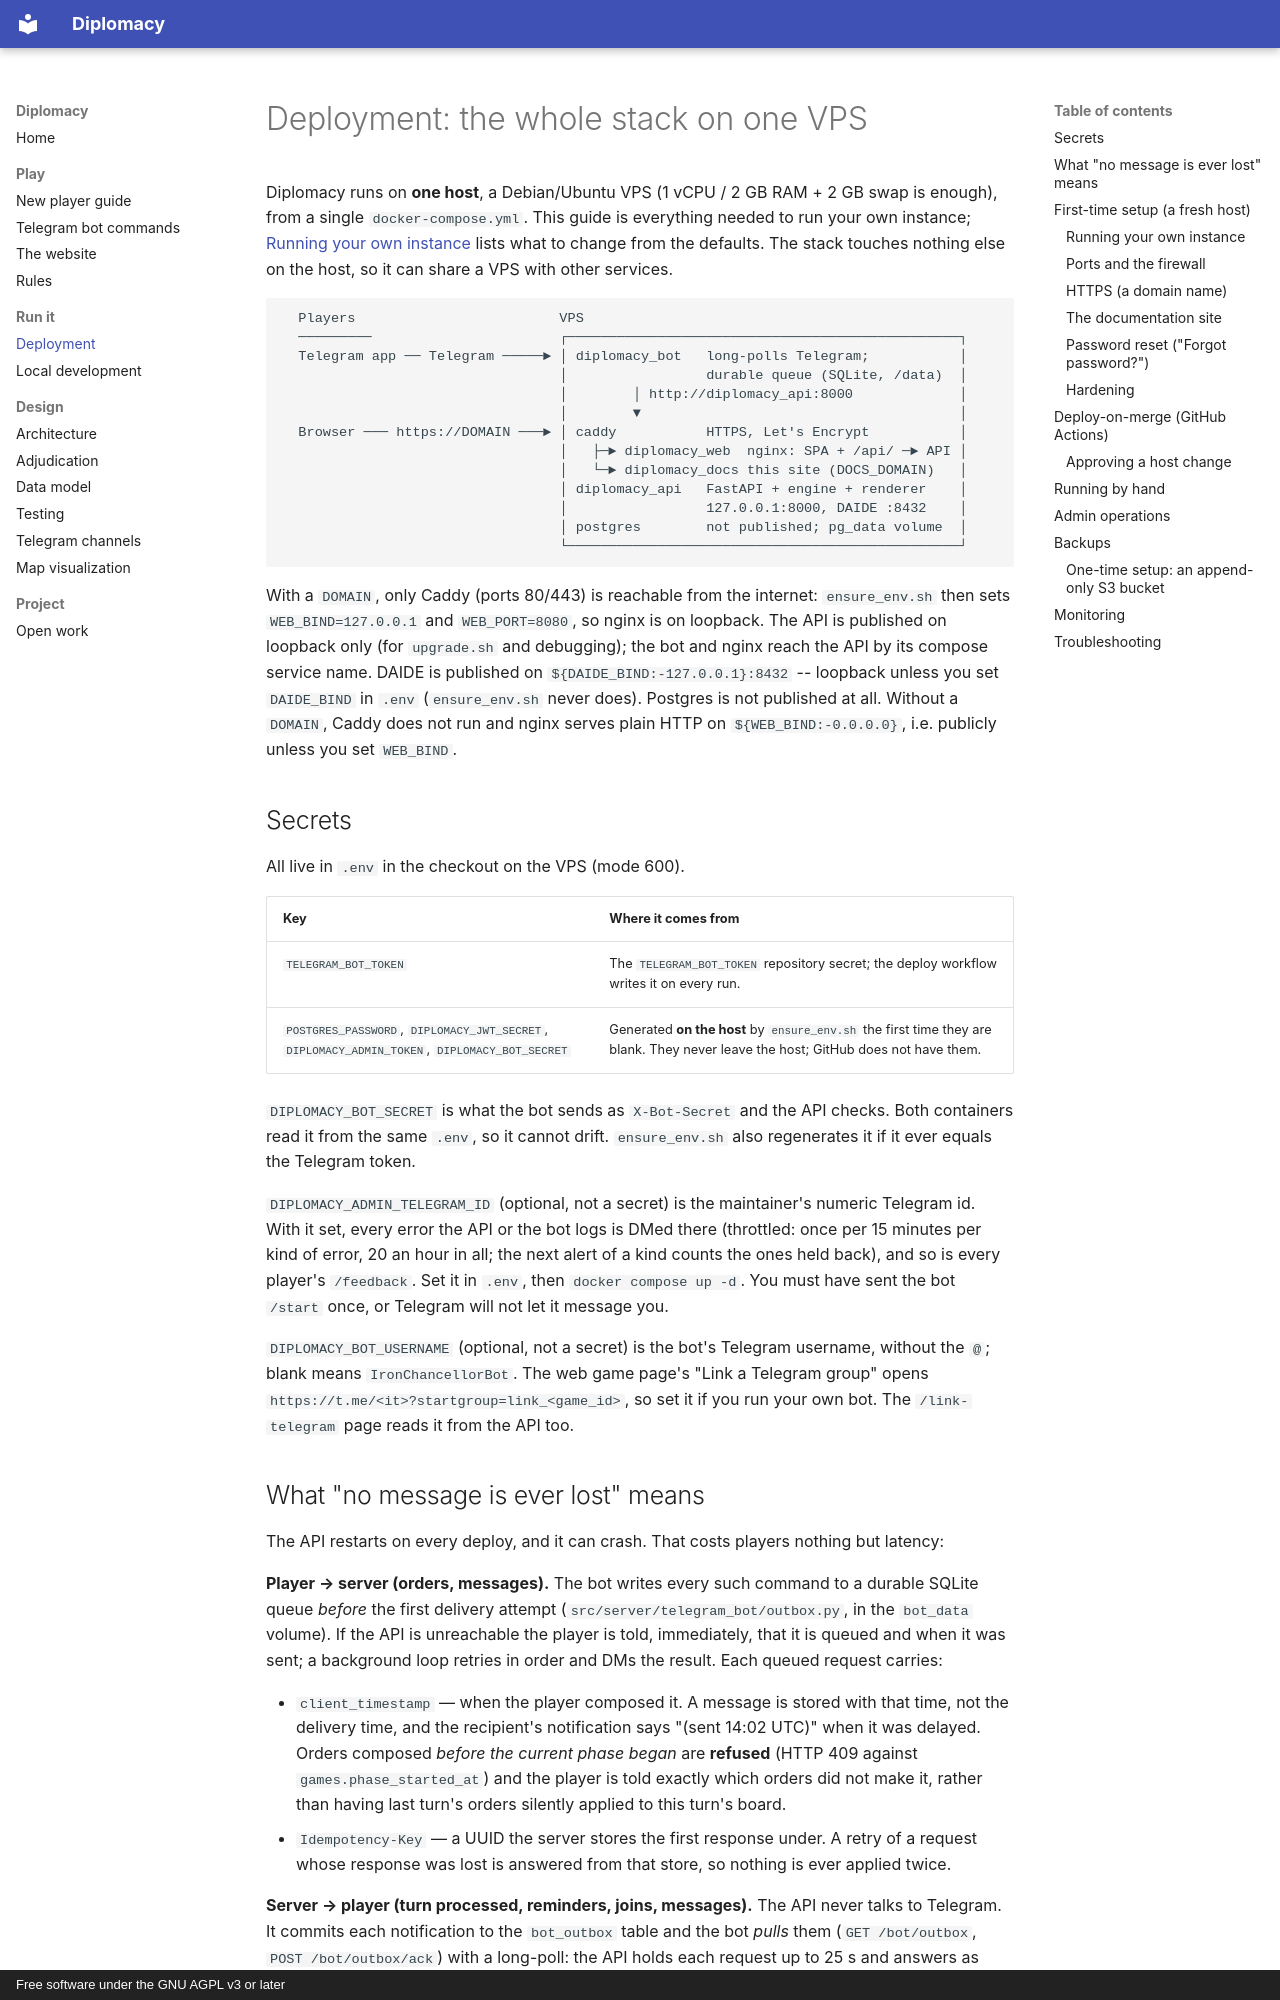

repository: tenderi/diplomacy · page: DEPLOYMENT/index.html · generator: mkdocs · copyright: Free software under the GNU AGPL v3 or later

# Deployment: the whole stack on one VPS

Diplomacy runs on **one host**, a Debian/Ubuntu VPS (1 vCPU / 2 GB RAM + 2 GB swap
is enough), from a single `docker-compose.yml`. This guide is everything needed to
run your own instance; [Running your own instance](#running-your-own-instance) lists
what to change from the defaults. The stack touches nothing else on the host, so it
can share a VPS with other services.

```
  Players                         VPS
  ─────────                       ┌────────────────────────────────────────────────┐
  Telegram app ── Telegram ─────► │ diplomacy_bot   long-polls Telegram;           │
                                  │                 durable queue (SQLite, /data)  │
                                  │        │ http://diplomacy_api:8000             │
                                  │        ▼                                       │
  Browser ─── https://DOMAIN ───► │ caddy           HTTPS, Let's Encrypt           │
                                  │   ├─► diplomacy_web  nginx: SPA + /api/ ─► API │
                                  │   └─► diplomacy_docs this site (DOCS_DOMAIN)   │
                                  │ diplomacy_api   FastAPI + engine + renderer    │
                                  │                 127.0.0.1:8000, DAIDE :8432    │
                                  │ postgres        not published; pg_data volume  │
                                  └────────────────────────────────────────────────┘
```

With a `DOMAIN`, only Caddy (ports 80/443) is reachable from the internet:
`ensure_env.sh` then sets `WEB_BIND=127.0.0.1` and `WEB_PORT=8080`, so nginx is on
loopback. The API is published on loopback only (for `upgrade.sh` and debugging); the
bot and nginx reach the API by its compose service name. DAIDE is published on
`${DAIDE_BIND:-127.0.0.1}:8432` -- loopback unless you set `DAIDE_BIND` in `.env`
(`ensure_env.sh` never does). Postgres is not published at all.
Without a `DOMAIN`, Caddy does not run and nginx serves plain HTTP on
`${WEB_BIND:-0.0.0.0}`, i.e. publicly unless you set `WEB_BIND`.

## Secrets

All live in `.env` in the checkout on the VPS (mode 600).

| Key | Where it comes from |
|---|---|
| `TELEGRAM_BOT_TOKEN` | The `TELEGRAM_BOT_TOKEN` repository secret; the deploy workflow writes it on every run. |
| `POSTGRES_PASSWORD`, `DIPLOMACY_JWT_SECRET`, `DIPLOMACY_ADMIN_TOKEN`, `DIPLOMACY_BOT_SECRET` | Generated **on the host** by `ensure_env.sh` the first time they are blank. They never leave the host; GitHub does not have them. |

`DIPLOMACY_BOT_SECRET` is what the bot sends as `X-Bot-Secret` and the API
checks. Both containers read it from the same `.env`, so it cannot drift.
`ensure_env.sh` also regenerates it if it ever equals the Telegram token.

`DIPLOMACY_ADMIN_TELEGRAM_ID` (optional, not a secret) is the maintainer's numeric
Telegram id. With it set, every error the API or the bot logs is DMed there
(throttled: once per 15 minutes per kind of error, 20 an hour in all; the next alert
of a kind counts the ones held back), and so is every player's `/feedback`. Set it in
`.env`, then `docker compose up -d`. You must have sent the bot `/start` once, or
Telegram will not let it message you.

`DIPLOMACY_BOT_USERNAME` (optional, not a secret) is the bot's Telegram username, without
the `@`; blank means `IronChancellorBot`. The web game page's "Link a Telegram group"
opens `https://t.me/<it>?startgroup=link_<game_id>`, so set it if you run your own bot. The `/link-telegram` page reads it from the API too.
